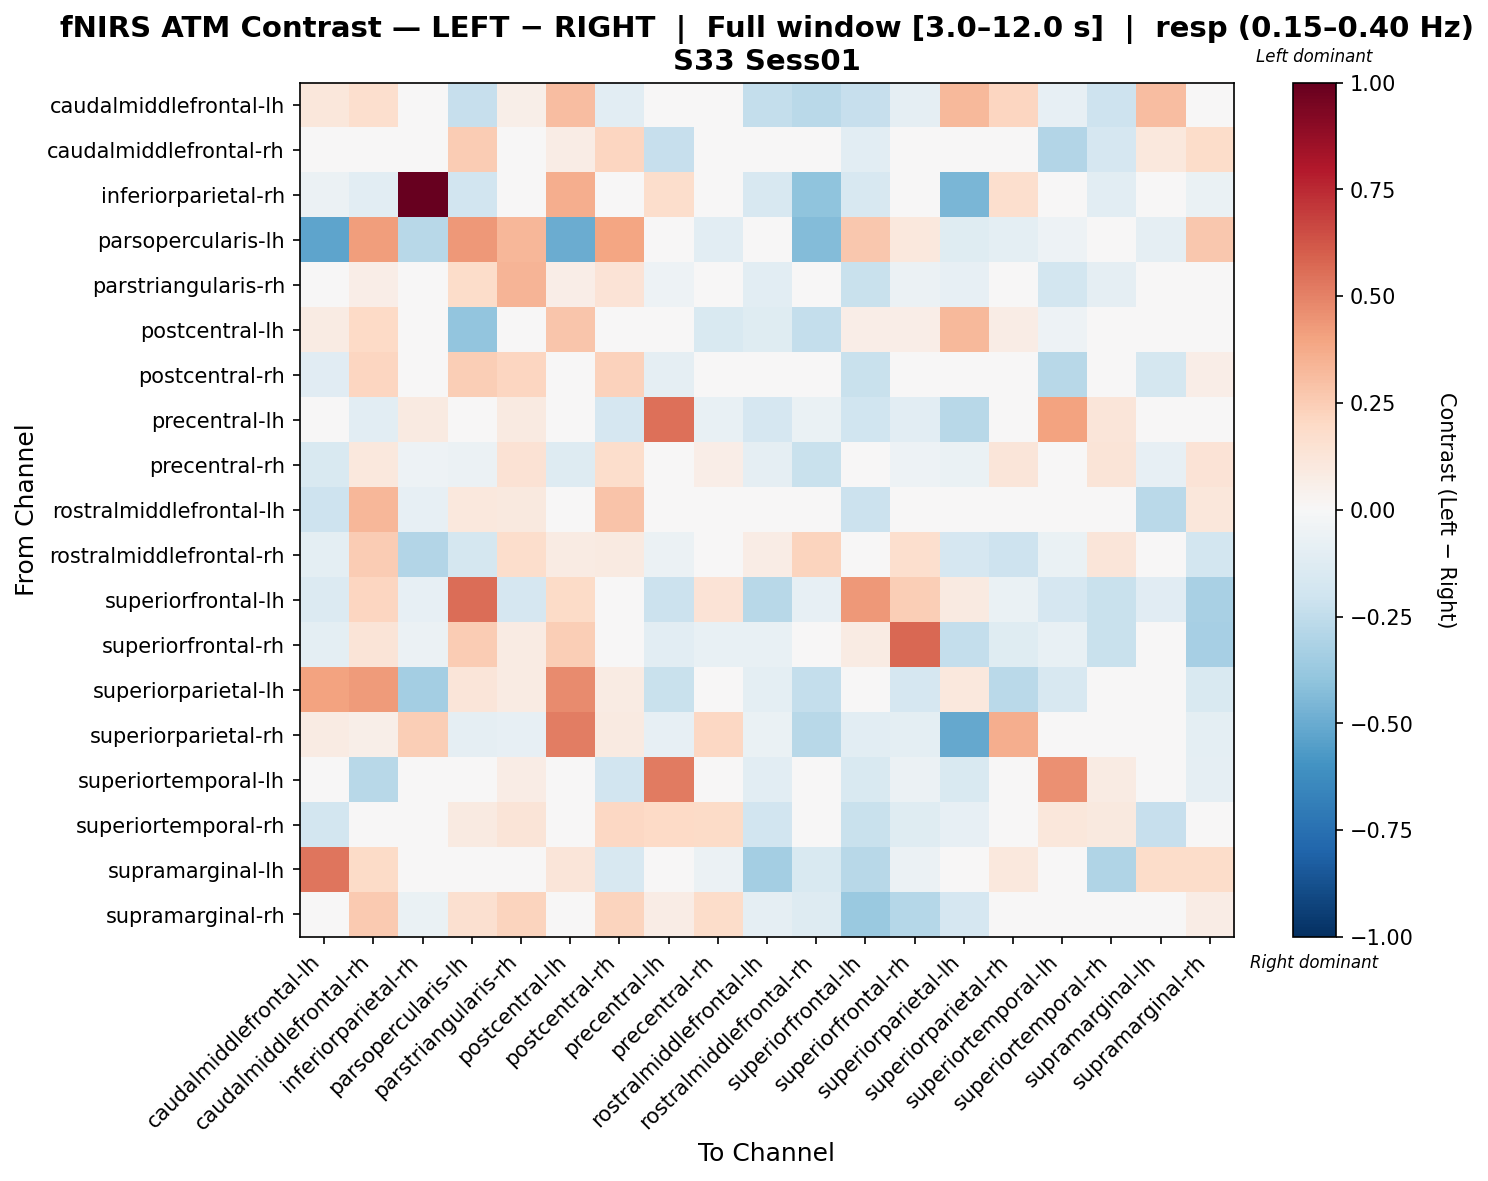

The data file committed next to this chart (first rows):
, caudalmiddlefrontal-lh, caudalmiddlefrontal-rh, inferiorparietal-rh, parsopercularis-lh, parstriangularis-rh, postcentral-lh, postcentral-rh, precentral-lh, precentral-rh, rostralmiddlefrontal-lh, rostralmiddlefrontal-rh, superiorfrontal-lh, superiorfrontal-rh, superiorparietal-lh, superiorparietal-rh, superiortemporal-lh, superiortemporal-rh, supramarginal-lh, supramarginal-rh
caudalmiddlefrontal-lh, 0.1097, 0.171, 0.001571, -0.2336, 0.05526, 0.3121, -0.1024, -0.03094, -0.02696, -0.2387, -0.2676, -0.2274, -0.08761, 0.3223, 0.2167, -0.07831, -0.2061, 0.3058, 0.005268
caudalmiddlefrontal-rh, 0.001237, 0.01736, -0.03917, 0.2534, 0.03653, 0.07243, 0.2187, -0.2341, -0.03156, 0.04228, 0.02685, -0.1076, -0.03867, 0.004265, -0.04949, -0.296, -0.1641, 0.1021, 0.1856
inferiorparietal-rh, -0.06236, -0.1052, 1.0, -0.1908, -0.03507, 0.3639, 0.03547, 0.1777, -0.01164, -0.1569, -0.3994, -0.1579, -0.0009706, -0.4577, 0.1651, 0.0, -0.1046, 0.006196, -0.06576
parsopercularis-lh, -0.529, 0.4146, -0.2773, 0.4327, 0.3349, -0.4952, 0.3912, 0.01448, -0.1047, -0.006893, -0.4299, 0.272, 0.1077, -0.1185, -0.1008, -0.05042, -0.03762, -0.08738, 0.27
parstriangularis-rh, -0.01888, 0.06662, 0.0, 0.1832, 0.3421, 0.06554, 0.1404, -0.05112, 0.009046, -0.1069, 0.01251, -0.2215, -0.05817, -0.08391, -0.01564, -0.1851, -0.08853, -0.01509, 0.02541
postcentral-lh, 0.081, 0.2018, -0.03223, -0.3943, 0.03719, 0.2762, -0.003827, -0.01148, -0.1533, -0.1246, -0.2416, 0.0648, 0.06259, 0.3203, 0.07133, -0.05361, -0.03466, -0.04071, -0.02499
postcentral-rh, -0.1111, 0.2112, 0.0, 0.2451, 0.2134, 0.0, 0.2268, -0.0891, 0.02108, -0.04897, 0.03005, -0.2264, -0.02235, -0.03776, 0.0, -0.2805, -0.02477, -0.1727, 0.06598
precentral-lh, -0.03583, -0.1034, 0.08765, -0.03961, 0.09314, 0.04344, -0.171, 0.5535, -0.07365, -0.1709, -0.06861, -0.2012, -0.1044, -0.2744, -0.01981, 0.4023, 0.1215, 0.0, -0.03856
precentral-rh, -0.1502, 0.1061, -0.05186, -0.05924, 0.1449, -0.1292, 0.1766, -0.005102, 0.0631, -0.08604, -0.2247, 0.03699, -0.05306, -0.06849, 0.1178, -0.004336, 0.1316, -0.08511, 0.1402
rostralmiddlefrontal-lh, -0.2066, 0.3339, -0.0821, 0.1022, 0.0988, -0.02787, 0.2819, -0.04708, 0.001101, -0.003812, -0.01248, -0.212, -0.04, -0.02826, -0.01815, 0.02328, -0.006995, -0.2722, 0.1164
rostralmiddlefrontal-rh, -0.09563, 0.2565, -0.2931, -0.1731, 0.1744, 0.08231, 0.08987, -0.05791, 0.03683, 0.07054, 0.226, 0.003815, 0.1663, -0.1669, -0.2065, -0.06527, 0.119, 0.01857, -0.1856
superiorfrontal-lh, -0.1369, 0.2167, -0.08088, 0.5597, -0.165, 0.1924, -0.02914, -0.218, 0.1387, -0.2788, -0.08448, 0.4326, 0.2492, 0.09373, -0.06524, -0.1683, -0.2202, -0.1101, -0.326
superiorfrontal-rh, -0.09447, 0.1284, -0.0625, 0.2566, 0.08494, 0.2429, 0.046, -0.1035, -0.07664, -0.07052, 0.009718, 0.07956, 0.5745, -0.2361, -0.1189, -0.07178, -0.2188, -0.03691, -0.3324
superiorparietal-lh, 0.3995, 0.4273, -0.3436, 0.1231, 0.07856, 0.4758, 0.08495, -0.2236, -0.02242, -0.09942, -0.2383, 0.0232, -0.1645, 0.1054, -0.2675, -0.1591, -0.0432, -0.001208, -0.155
superiorparietal-rh, 0.08335, 0.05882, 0.2451, -0.09, -0.08558, 0.5079, 0.09129, -0.08558, 0.2071, -0.06782, -0.2805, -0.108, -0.09565, -0.5145, 0.3644, -0.03535, -0.04906, -0.04446, -0.1015
superiortemporal-lh, -0.02773, -0.276, 0.0, -0.02179, 0.07214, 0.0, -0.1882, 0.5199, -0.02233, -0.1081, -0.02773, -0.1545, -0.05578, -0.1545, 0.0, 0.458, 0.08016, 0.0, -0.09363
superiortemporal-rh, -0.1817, 0.000692, -0.04827, 0.09141, 0.1259, 0.0, 0.2077, 0.1956, 0.1928, -0.1948, 0.02163, -0.2219, -0.1238, -0.08397, 0.0, 0.1139, 0.0975, -0.2299, 0.0372
supramarginal-lh, 0.5341, 0.1936, 0.01114, 0.004116, 0.03884, 0.1194, -0.164, 0.0, -0.05886, -0.3428, -0.1501, -0.2786, -0.05735, -0.01418, 0.1038, 0.0, -0.3046, 0.1816, 0.1838
supramarginal-rh, -0.04572, 0.2639, -0.06483, 0.1613, 0.2188, 0.03702, 0.2248, 0.07309, 0.1861, -0.08596, -0.1266, -0.3737, -0.2862, -0.1703, -0.007546, -0.04918, 0.01364, -0.04518, 0.07656
